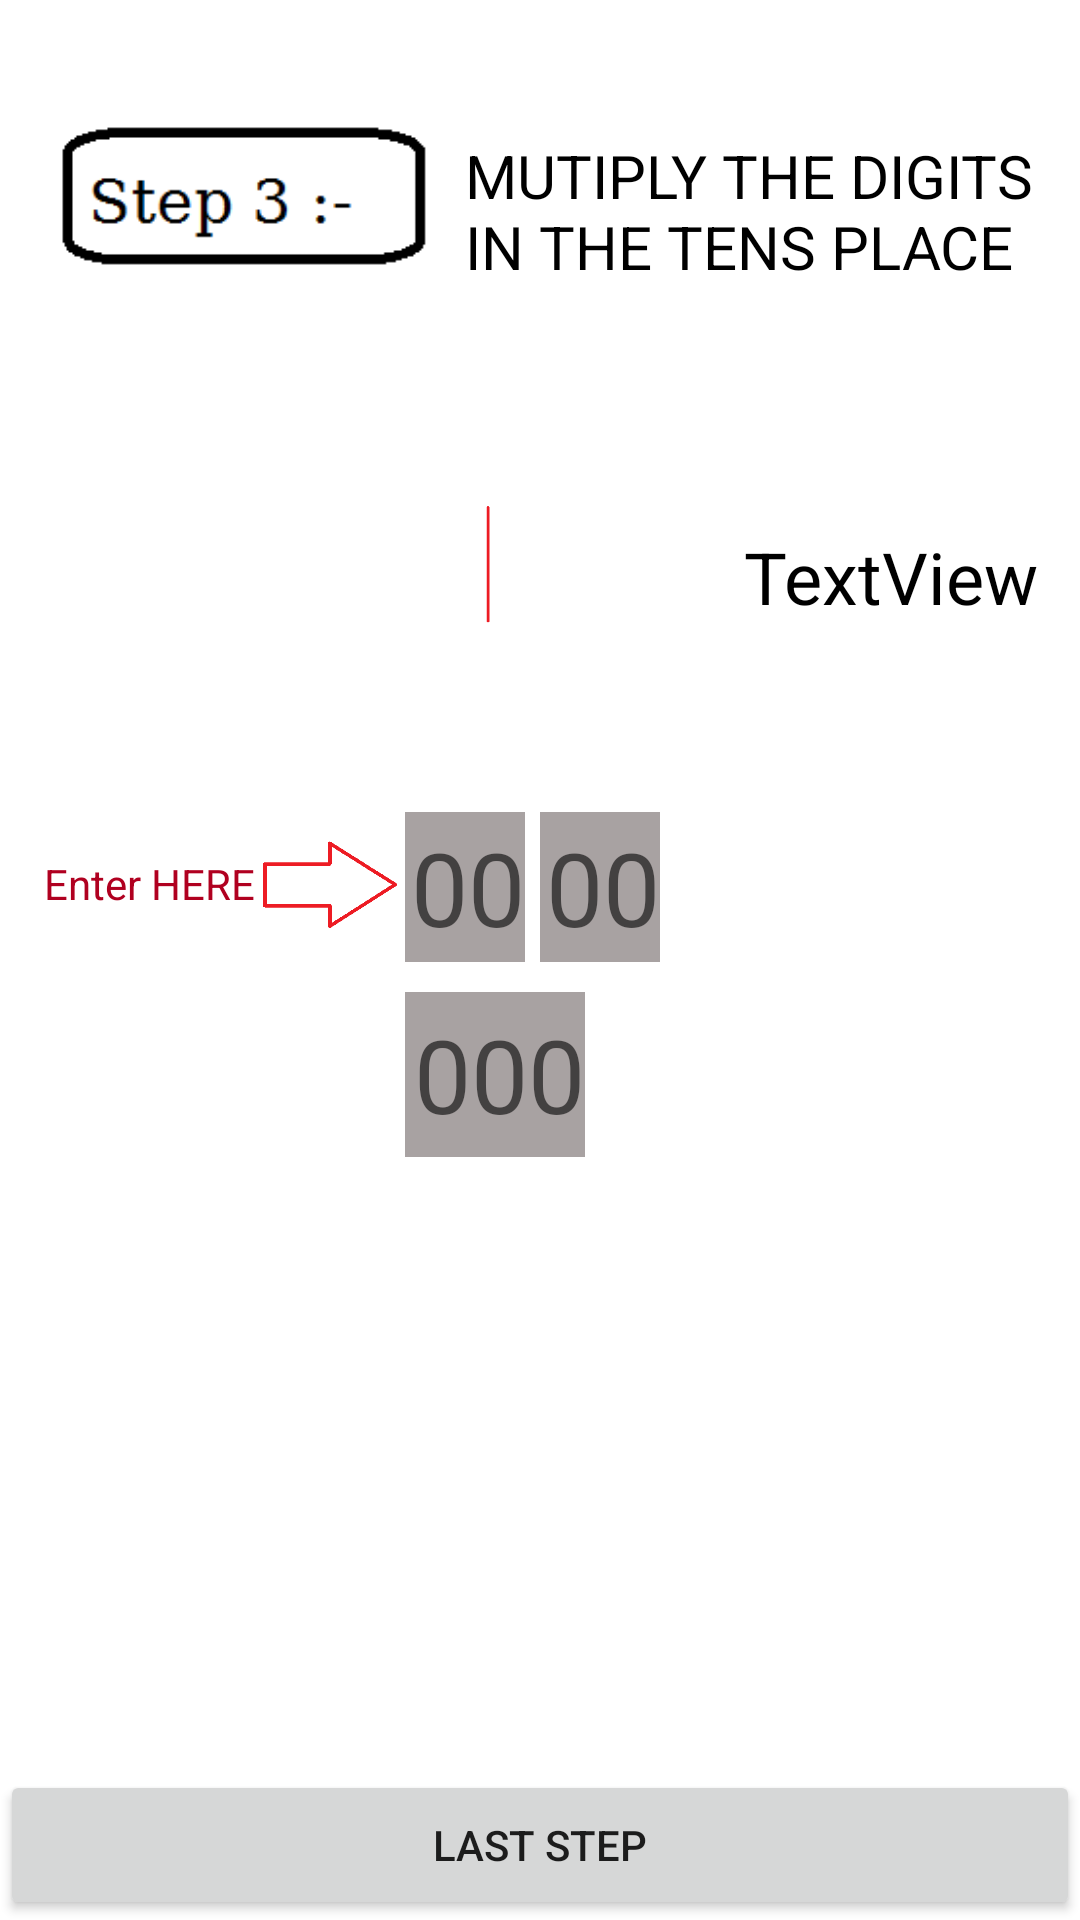

Android layout source for this screen:
<!-- AndroidManifest.xml: application theme Theme.TwoDigitMultiplication -->
<!-- res/layout/activity_step3.xml -->
<?xml version="1.0" encoding="utf-8"?>
<androidx.constraintlayout.widget.ConstraintLayout xmlns:android="http://schemas.android.com/apk/res/android"
    xmlns:app="http://schemas.android.com/apk/res-auto"
    xmlns:tools="http://schemas.android.com/tools"
    android:layout_width="match_parent"
    android:layout_height="match_parent"
    tools:context=".Step3">

    <Button
        android:id="@+id/button12"
        android:layout_width="match_parent"
        android:layout_height="50dp"
        android:text="Last Step"
        app:layout_constraintBottom_toBottomOf="parent"
        app:layout_constraintEnd_toEndOf="parent"
        app:layout_constraintStart_toStartOf="parent" />

    <ImageView
        android:id="@+id/imageView6"
        android:layout_width="150dp"
        android:layout_height="50dp"
        android:layout_marginStart="5dp"
        android:layout_marginTop="40dp"
        app:layout_constraintStart_toStartOf="parent"
        app:layout_constraintTop_toTopOf="parent"
        app:srcCompat="@drawable/step3" />

    <TextView
        android:id="@+id/textView33"
        android:layout_width="193dp"
        android:layout_height="60dp"
        android:layout_marginTop="45dp"
        android:text="MUTIPLY THE DIGITS IN THE TENS PLACE"
        android:textColor="@color/black"
        android:textSize="20sp"
        app:layout_constraintStart_toEndOf="@+id/imageView6"
        app:layout_constraintTop_toTopOf="parent" />

    <ImageView
        android:id="@+id/imageView8"
        android:layout_width="15dp"
        android:layout_height="40dp"
        android:layout_marginStart="155dp"
        app:layout_constraintBottom_toTopOf="@+id/textView46"
        app:layout_constraintStart_toStartOf="parent"
        app:layout_constraintTop_toBottomOf="@+id/textView43"
        app:srcCompat="@drawable/line" />

    <TextView
        android:id="@+id/textView42"
        android:layout_width="wrap_content"
        android:layout_height="wrap_content"
        android:layout_marginStart="70dp"
        android:layout_marginTop="130dp"
        android:textSize="34sp"
        app:layout_constraintStart_toStartOf="parent"
        app:layout_constraintTop_toTopOf="parent" />

    <TextView
        android:id="@+id/textView43"
        android:layout_width="wrap_content"
        android:layout_height="wrap_content"
        android:layout_marginStart="155dp"
        android:layout_marginTop="130dp"
        android:textSize="34sp"
        app:layout_constraintStart_toStartOf="parent"
        app:layout_constraintTop_toTopOf="parent" />

    <TextView
        android:id="@+id/textView44"
        android:layout_width="wrap_content"
        android:layout_height="wrap_content"
        android:layout_marginStart="20dp"
        android:layout_marginTop="130dp"
        android:textSize="34sp"
        app:layout_constraintStart_toEndOf="@+id/textView43"
        app:layout_constraintTop_toTopOf="parent" />

    <TextView
        android:id="@+id/textView45"
        android:layout_width="wrap_content"
        android:layout_height="wrap_content"
        android:layout_marginStart="20dp"
        android:layout_marginTop="25dp"
        android:textSize="34sp"
        app:layout_constraintStart_toEndOf="@+id/textView46"
        app:layout_constraintTop_toBottomOf="@+id/textView43" />

    <TextView
        android:id="@+id/textView46"
        android:layout_width="wrap_content"
        android:layout_height="wrap_content"
        android:layout_marginStart="120dp"
        android:layout_marginTop="25dp"
        android:textSize="34sp"
        app:layout_constraintStart_toStartOf="parent"
        app:layout_constraintTop_toBottomOf="@+id/textView43" />

    <EditText
        android:id="@+id/editTextNumber10"
        android:layout_width="40dp"
        android:layout_height="50dp"
        android:layout_marginStart="135dp"
        android:layout_marginTop="25dp"
        android:background="@color/purple_200"
        android:backgroundTint="#A8A2A2"
        android:ems="10"

        android:hint="00"
        android:inputType="number"
        android:textAlignment="textEnd"
        android:textSize="34sp"
        app:layout_constraintStart_toStartOf="parent"
        app:layout_constraintTop_toBottomOf="@+id/textView46" />

    <EditText
        android:id="@+id/editTextNumber11"
        android:layout_width="60dp"
        android:layout_height="55dp"
        android:layout_marginStart="135dp"
        android:layout_marginTop="10dp"
        android:background="@color/purple_200"
        android:backgroundTint="#A8A2A2"
        android:cursorVisible="false"
        android:ems="10"
        android:focusable="false"
        android:hint="000"
        android:inputType="number"
        android:textAlignment="textEnd"
        android:textSize="34sp"
        app:layout_constraintStart_toStartOf="parent"
        app:layout_constraintTop_toBottomOf="@+id/editTextNumber10" />

    <EditText
        android:id="@+id/editTextNumber12"
        android:layout_width="40dp"
        android:layout_height="50dp"
        android:layout_marginStart="5dp"
        android:layout_marginTop="25dp"
        android:background="@color/purple_200"
        android:backgroundTint="#A8A2A2"
        android:ems="10"
        android:hint="00"
        android:focusable="false"
        android:cursorVisible="false"
        android:inputType="number"
        android:textAlignment="textEnd"
        android:textSize="34sp"
        app:layout_constraintStart_toEndOf="@+id/editTextNumber10"
        app:layout_constraintTop_toBottomOf="@+id/textView45" />

    <TextView
        android:id="@+id/textView47"
        android:layout_width="wrap_content"
        android:layout_height="wrap_content"
        android:layout_marginStart="248dp"
        android:layout_marginTop="176dp"
        android:text="TextView"
        android:textColor="@color/black"
        android:textSize="24sp"
        app:layout_constraintStart_toStartOf="parent"
        app:layout_constraintTop_toTopOf="parent" />

    <ImageView
        android:id="@+id/imageView12"
        android:layout_width="50dp"
        android:layout_height="30dp"
        android:layout_marginTop="280dp"
        app:layout_constraintEnd_toStartOf="@+id/editTextNumber10"
        app:layout_constraintTop_toTopOf="parent"
        app:srcCompat="@drawable/right_arrow" />

    <TextView
        android:id="@+id/textView48"
        android:layout_width="wrap_content"
        android:layout_height="wrap_content"
        android:layout_marginTop="285dp"
        android:text="Enter HERE"
        android:textColor="@color/design_default_color_error"
        app:layout_constraintEnd_toStartOf="@+id/imageView12"
        app:layout_constraintTop_toTopOf="parent" />
</androidx.constraintlayout.widget.ConstraintLayout>
<!-- resources referenced by this layout -->
<resources>
  <!-- drawable line: png bitmap (drawable, 395 bytes) -->
  <!-- drawable right_arrow: png bitmap (drawable, 1621 bytes) -->
  <!-- drawable step3: png bitmap (drawable, 1467 bytes) -->
  <style name="Theme.TwoDigitMultiplication" parent="Theme.MaterialComponents.DayNight.DarkActionBar">
          
          <item name="colorPrimary">@color/purple_500</item>
          <item name="colorPrimaryVariant">@color/purple_700</item>
          <item name="colorOnPrimary">@color/white</item>
          
          <item name="colorSecondary">@color/teal_200</item>
          <item name="colorSecondaryVariant">@color/teal_700</item>
          <item name="colorOnSecondary">@color/black</item>
          
          <item name="android:statusBarColor" tools:targetApi="l">?attr/colorPrimaryVariant</item>
          
      </style>
  <!-- not gathered from this repository: default colours our renderer supplied (Android Studio template values) -->
  <color name="purple_200">#FFBB86FC</color>
  <color name="purple_500">#FF6200EE</color>
  <color name="purple_700">#FF3700B3</color>
  <color name="teal_200">#FF03DAC5</color>
  <color name="teal_700">#FF018786</color>
  <color name="black">#FF000000</color>
  <color name="white">#FFFFFFFF</color>
</resources>
